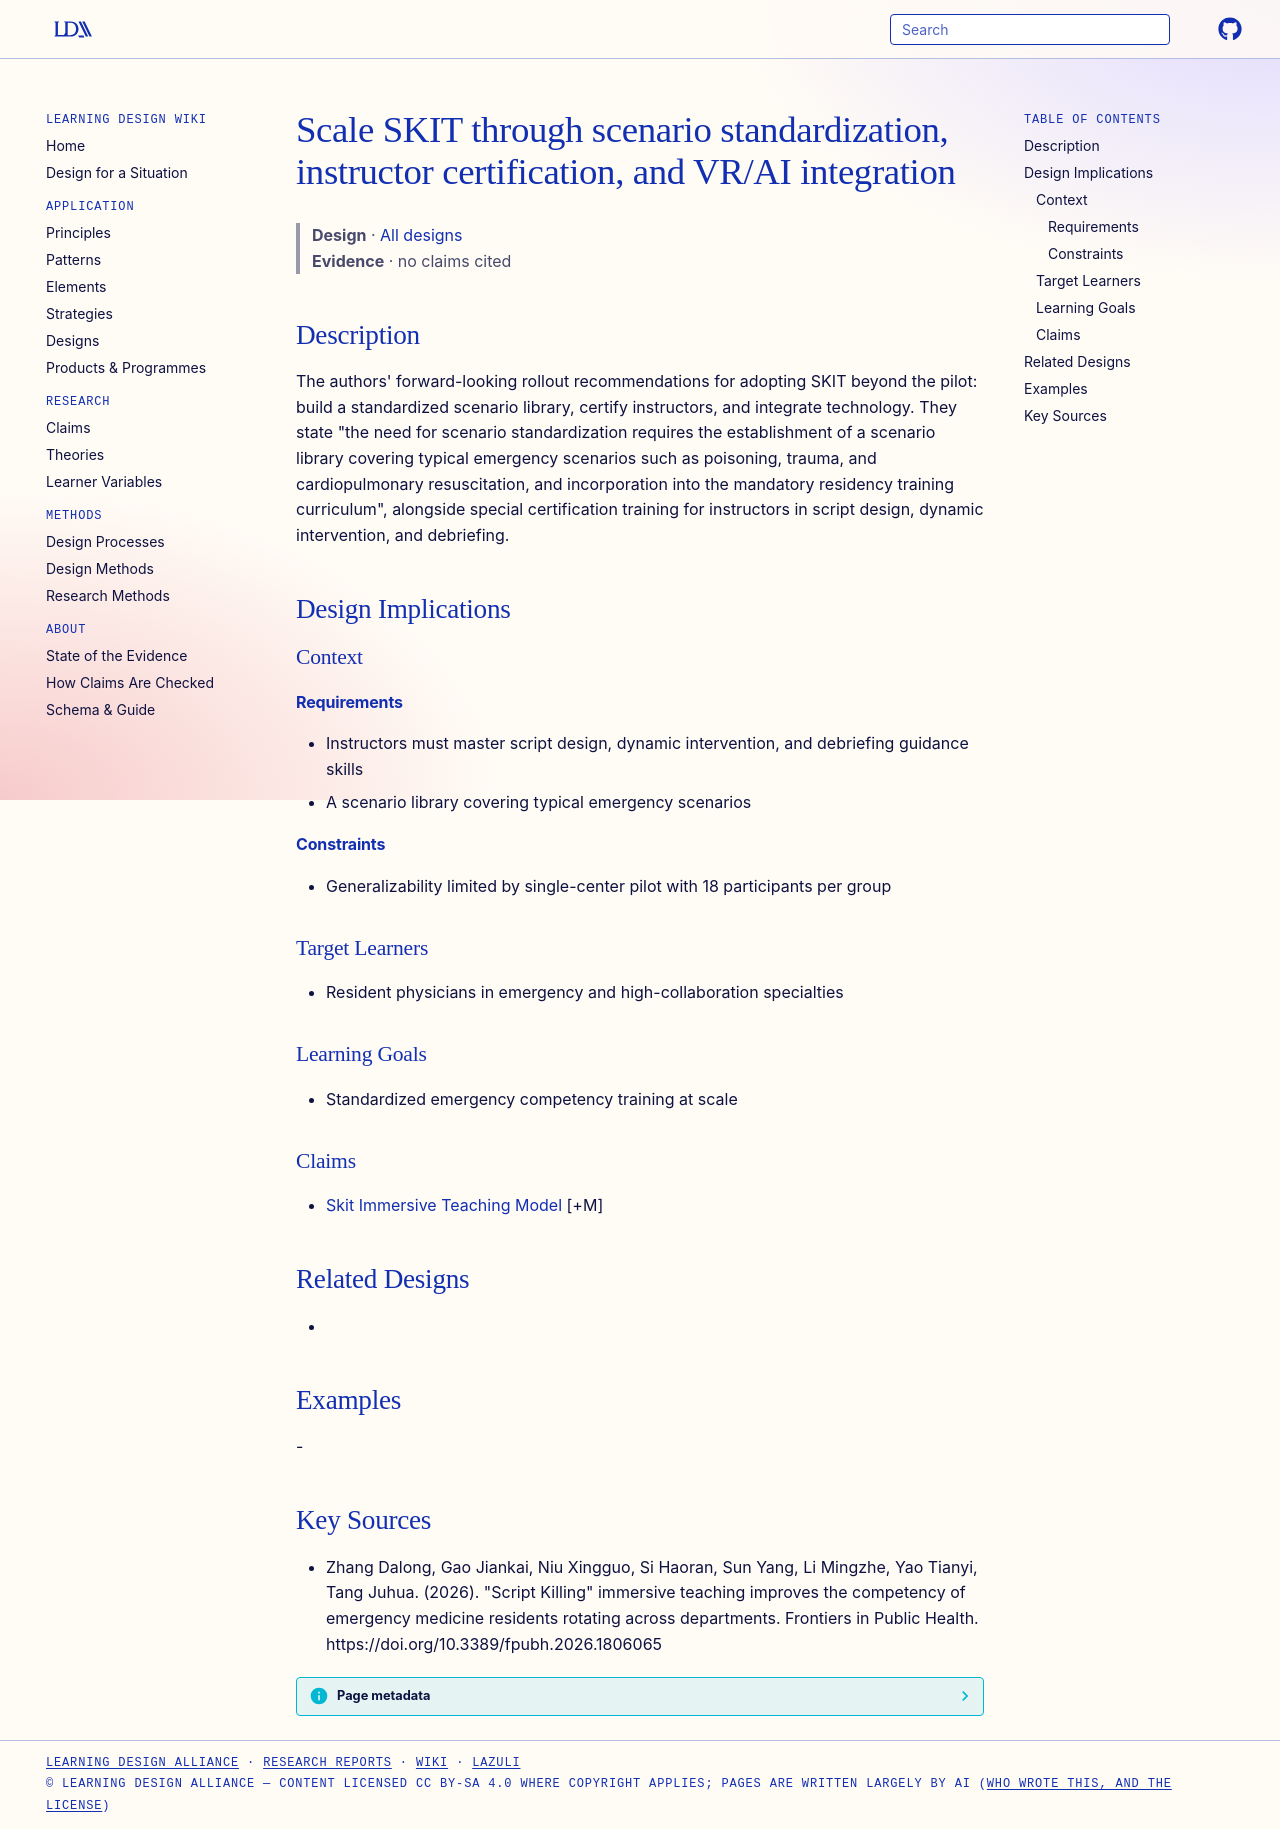

repository: Learning-Design-Alliance/learning-wiki · page: designs/skit-rollout-scenario-library-instructor-certification/index.html · generator: mkdocs

---
type: design
id: skit-rollout-scenario-library-instructor-certification
title: Scale SKIT through scenario standardization, instructor certification, and VR/AI integration
description: "The authors' forward-looking rollout recommendations for adopting SKIT beyond the pilot: build a standardized scenario library, certify instructors, and integrate technology."
status: review
generated:
  by: "process:settle-candidates"
  at: 2026-11-05
sources:
  - id: zhang-dalong-2026
    resource: "https://doi.org/10.3389/fpubh.2026.1806065"
    title: "Zhang Dalong, Gao Jiankai, Niu Xingguo, Si Haoran, Sun Yang, Li Mingzhe, Yao Tianyi, Tang Juhua. (2026). \"Script Killing\" immersive teaching improves the competency of emergency medicine residents rotating across departments. Frontiers in Public Health. https://doi.org/10.3389/fpubh.2026.1806065"
    author: Zhang Dalong, Gao Jiankai, Niu Xingguo, Si Haoran, Sun Yang, Li Mingzhe, Yao Tianyi, Tang Juhua
---

# Scale SKIT through scenario standardization, instructor certification, and VR/AI integration

> **Design** · [All designs](index.md)
> **Evidence** · no claims cited

## Description
The authors' forward-looking rollout recommendations for adopting SKIT beyond the pilot: build a standardized scenario library, certify instructors, and integrate technology. They state "the need for scenario standardization requires the establishment of a scenario library covering typical emergency scenarios such as poisoning, trauma, and cardiopulmonary resuscitation, and incorporation into the mandatory residency training curriculum", alongside special certification training for instructors in script design, dynamic intervention, and debriefing.

## Design Implications

### Context
#### Requirements
- Instructors must master script design, dynamic intervention, and debriefing guidance skills
- A scenario library covering typical emergency scenarios
#### Constraints
- Generalizability limited by single-center pilot with 18 participants per group

### Target Learners
- Resident physicians in emergency and high-collaboration specialties

### Learning Goals
- Standardized emergency competency training at scale

### Claims
- [Skit Immersive Teaching Model](skit-immersive-teaching-model.md) [+M]

## Related Designs
- 

## Examples
-

## Key Sources
- Zhang Dalong, Gao Jiankai, Niu Xingguo, Si Haoran, Sun Yang, Li Mingzhe, Yao Tianyi, Tang Juhua. (2026). "Script Killing" immersive teaching improves the competency of emergency medicine residents rotating across departments. Frontiers in Public Health. https://doi.org/10.3389/fpubh.2026.1806065
